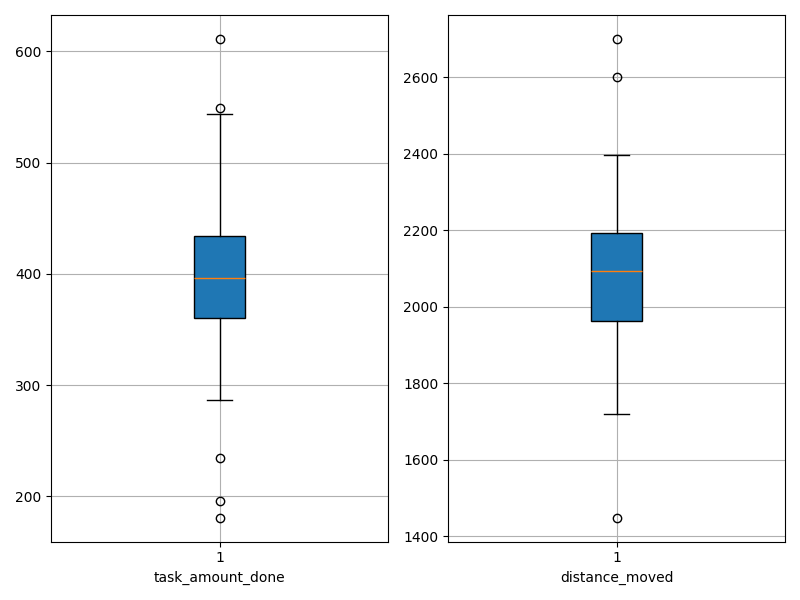

Values plotted in this chart, from the file beside it:
agent_id, task_amount_done, distance_moved
0, 419.0, 2193
1, 549.0, 1854
2, 388.0, 2021
3, 343.0, 2062
4, 322.0, 2184
5, 295.0, 2281
6, 196.0, 2600
7, 428.0, 1999
8, 434.0, 1951
9, 398.0, 1994
10, 287.0, 2254
11, 412.0, 2131
12, 235.0, 2398
13, 433.0, 1929
14, 440.0, 2049
15, 410.0, 2124
16, 181.0, 2700
17, 406.0, 1823
18, 360.0, 2011
19, 611.0, 1449
20, 360.0, 2065
21, 477.0, 1820
22, 395.0, 2192
23, 442.0, 2120
24, 380.0, 2154
25, 378.0, 2248
26, 360.0, 2222
27, 465.0, 1881
28, 377.0, 2172
29, 544.0, 1721
